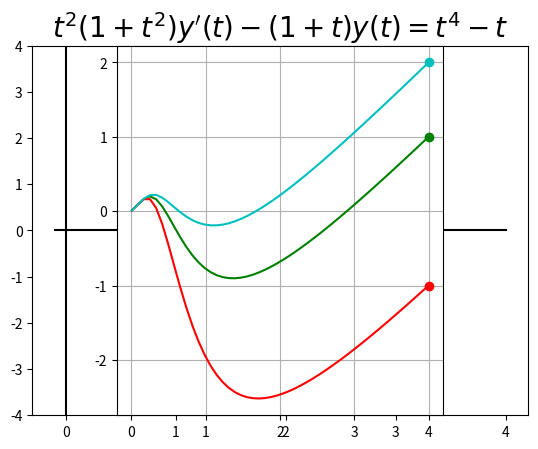

Python code for this plot: (Note: this script raises an exception after producing the figure.)
import os
import numpy as np
import matplotlib.pyplot as plt
import scipy.integrate as spig

f=lambda y,t: (t**4-t+(t+1)*y)/t**2/(1+t**2)


pen=['g','r', 'c' ]
init=[1,-1, 2]


# trace les axes

xx,XX= -.1,4
plt.ylim(-4,4) # limite l'axe des ordonnées
yy,YY=plt.ylim()

plt.plot([0,0],[yy,YY],'k-', [xx,XX],[0,0],'k-')
plt.axes().set_aspect('equal')


ec=.01

# avec odeint
T=np.linspace(XX, ec) 
for y0, col in zip(init,pen):
   Z=spig.odeint(f,y0,T)
   plt.plot(T,Z,col+'-', label="avec odeint")
   plt.plot(T[0], y0, col+'o')
   

plt.title(r"$t^2(1+t^2)y'(t)-(1+t)y(t)=t^4-t$",fontsize=20)

plt.grid()
#plt.legend()

FichierCourant=os.path.basename(__file__)
plt.savefig(FichierCourant[:-2]+"pdf")
#plt.show()


